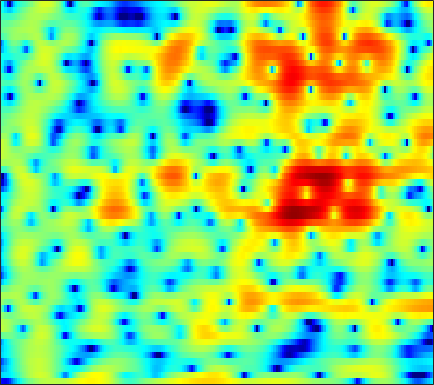

The data file committed next to this chart (first rows):
-16.193, -16.915, -17.386, -16.244, -14.511, -11.937, -9.5756, -8.029, -6.2485, -4.7358, -3.4204, -2.5544, -1.5375, -0.64673, -0.066859, 0.60957, 1.1721, 1.5252, 1.9127, 2.2071, 2.4082, 2.505, 2.5644, 2.5541
-7.13, -6.966, -6.744, -6.429, -6.079, -5.404, -4.514, -3.739, -2.632, -1.524, -0.4733, 0.2571, 1.133, 1.882, 2.358, 2.871, 3.238, 3.415, 3.512, 3.445, 3.2, 2.89, 2.29, 1.448
-10.46, -9.55, -8.238, -6.904, -5.931, -4.7, -3.548, -2.735, -1.719, -0.7843, 0.06766, 0.6458, 1.334, 1.913, 2.271, 2.639, 2.878, 2.967, 2.966, 2.827, 2.547, 2.246, 1.722, 1.067
-13.94, -12.21, -9.97, -7.939, -6.581, -4.957, -3.531, -2.574, -1.435, -0.4396, 0.4219, 0.9858, 1.627, 2.145, 2.452, 2.754, 2.934, 2.988, 2.953, 2.796, 2.516, 2.221, 1.715, 1.076
-7.292, -6.775, -5.966, -5.076, -4.38, -3.442, -2.525, -1.861, -1.023, -0.2504, 0.4413, 0.9013, 1.43, 1.857, 2.11, 2.357, 2.502, 2.543, 2.504, 2.363, 2.115, 1.859, 1.424, 0.8881
-8.087, -7.296, -6.164, -5.033, -4.217, -3.195, -2.26, -1.614, -0.8295, -0.1306, 0.4855, 0.8951, 1.373, 1.766, 2.004, 2.246, 2.394, 2.441, 2.409, 2.269, 2.021, 1.767, 1.343, 0.8345
-10.35, -8.135, -5.997, -4.439, -3.528, -2.548, -1.768, -1.274, -0.6966, -0.1752, 0.3246, 0.6954, 1.186, 1.655, 1.978, 2.346, 2.612, 2.728, 2.755, 2.632, 2.356, 2.047, 1.5, 0.8017
-1.486, -1.181, -0.8175, -0.6059, -0.5998, -0.8084, -1.27, -1.755, -2.487, -3.042, -3.039, -2.535, -1.37, -0.03191, 0.9097, 1.961, 2.74, 3.145, 3.45, 3.495, 3.279, 2.938, 2.231, 1.206
2.671, 2.452, 2.06, 1.527, 0.9953, 0.02032, -1.389, -2.853, -5.602, -9.623, -12.74, -10.08, -5.542, -2.388, -0.6939, 0.9356, 2.02, 2.557, 2.964, 3.047, 2.819, 2.466, 1.768, 0.8507
2.527, 2.255, 1.836, 1.389, 1.044, 0.5771, 0.1078, -0.2419, -0.6535, -0.9052, -0.8878, -0.6757, -0.1802, 0.4172, 0.8548, 1.354, 1.708, 1.837, 1.799, 1.494, 0.9372, 0.3791, -0.53, -1.596
1.147, 0.5415, -0.1778, -0.6351, -0.7274, -0.5337, -0.08966, 0.3022, 0.8187, 1.276, 1.687, 1.955, 2.253, 2.466, 2.577, 2.63, 2.563, 2.398, 1.992, 1.367, 0.5106, -0.3265, -1.796, -3.803
-1.14, -3.642, -8.931, -17.18, -11.73, -5.56, -2.203, -0.5352, 0.9997, 1.992, 2.607, 2.873, 3.039, 3.068, 3.038, 2.926, 2.757, 2.597, 2.339, 1.993, 1.46, 0.8708, -0.1857, -1.538
1.267, 0.3483, -0.6808, -1.2, -1.1, -0.4017, 0.5371, 1.142, 1.715, 1.968, 1.859, 1.541, 0.8169, -0.2025, -1.052, -1.966, -2.223, -1.864, -0.9847, -0.1122, 0.4805, 0.7342, 0.8579, 0.7298
1.8, 1.706, 1.665, 1.73, 1.817, 1.953, 2.08, 2.123, 2.026, 1.678, 0.9885, 0.1888, -1.418, -3.935, -6.734, -12.6, -14.79, -9.652, -5.08, -2.409, -0.742, 0.114, 0.8276, 1.109
-1.857, -1.406, -0.7995, -0.179, 0.2681, 0.7752, 1.144, 1.335, 1.452, 1.381, 1.107, 0.773, 0.1857, -0.4908, -0.9761, -1.454, -1.549, -1.32, -0.7778, -0.1584, 0.4392, 0.8189, 1.114, 1.184
-8.828, -7.273, -5.356, -3.738, -2.707, -1.538, -0.6069, -0.05934, 0.4896, 0.8505, 1.052, 1.108, 1.101, 1.033, 0.9553, 0.8703, 0.8412, 0.8527, 0.9066, 1.015, 1.141, 1.198, 1.224, 1.198
-14.27, -11.36, -8.289, -5.854, -4.374, -2.772, -1.476, -0.7013, 0.1001, 0.674, 1.051, 1.221, 1.314, 1.286, 1.212, 1.079, 0.921, 0.802, 0.6887, 0.6473, 0.6479, 0.6729, 0.768, 0.8747
-10.75, -8.954, -6.709, -4.725, -3.378, -1.84, -0.5955, 0.1621, 0.9485, 1.483, 1.769, 1.832, 1.721, 1.399, 1.047, 0.4431, -0.2438, -0.7483, -1.28, -1.573, -1.549, -1.315, -0.8231, -0.2767
-7.603, -6.104, -4.176, -2.448, -1.292, 0.0818, 1.214, 1.894, 2.575, 2.979, 3.096, 2.986, 2.558, 1.775, 0.9144, -0.6577, -2.793, -4.832, -8.048, -10.12, -8.617, -6.61, -4.379, -2.72
-6.867, -5.243, -3.286, -1.492, -0.2999, 1.061, 2.18, 2.851, 3.509, 3.885, 3.974, 3.837, 3.366, 2.533, 1.63, 0.03576, -2.128, -4.144, -7.058, -8.939, -8.27, -7.01, -5.758, -4.985
-8.442, -6.462, -4.135, -2.148, -0.8398, 0.6432, 1.824, 2.537, 3.247, 3.698, 3.899, 3.882, 3.646, 3.18, 2.694, 1.869, 0.8874, 0.1147, -0.9188, -1.886, -2.728, -3.44, -4.642, -6.418
-10.15, -7.827, -5.264, -3.147, -1.864, -0.4169, 0.7348, 1.411, 2.097, 2.562, 2.821, 2.899, 2.854, 2.668, 2.451, 2.061, 1.611, 1.224, 0.6465, 0.04979, -0.6548, -1.253, -2.079, -3.091
-7.641, -6.168, -4.451, -2.939, -1.964, -0.8968, -0.05376, 0.4283, 0.8996, 1.187, 1.312, 1.328, 1.279, 1.172, 1.071, 0.9412, 0.8209, 0.7211, 0.5923, 0.4368, 0.2342, 0.1017, -0.1218, -0.3264
-4.038, -3.414, -2.463, -1.623, -1.046, -0.3912, 0.05799, 0.268, 0.3528, 0.209, -0.1163, -0.4548, -0.925, -1.281, -1.391, -1.281, -0.9834, -0.6654, -0.2293, 0.1147, 0.4312, 0.5923, 0.7275, 0.8933
-2.175, -1.763, -1.027, -0.2664, 0.2392, 0.7986, 1.114, 1.154, 0.8748, 0.1608, -1.079, -2.42, -4.853, -7.555, -8.452, -6.771, -4.255, -2.678, -1.165, -0.1926, 0.4351, 0.6792, 0.921, 1.104
-5.045, -3.832, -2.046, -0.3026, 0.8049, 1.873, 2.549, 2.766, 2.654, 2.054, 0.8556, -0.4569, -2.897, -5.702, -6.673, -5.055, -2.681, -1.271, -0.1327, 0.429, 0.337, -0.00223, -0.6382, -1.431
-14.5, -9.404, -4.936, -2.038, -0.4494, 1.147, 2.23, 2.769, 3.186, 3.263, 3.071, 2.774, 2.304, 1.844, 1.616, 1.46, 1.444, 1.357, 1.051, 0.3449, -0.9306, -2.357, -5.568, -11.12
-5.712, -5.053, -3.953, -2.524, -1.562, -0.3107, 0.7587, 1.425, 2.128, 2.61, 2.904, 2.998, 3.015, 2.925, 2.787, 2.525, 2.156, 1.773, 1.127, 0.196, -0.9088, -1.997, -3.453, -4.94
-6.037, -5.818, -5.089, -3.981, -3.017, -1.744, -0.5156, 0.3212, 1.263, 2.01, 2.557, 2.84, 3.062, 3.124, 3.058, 2.839, 2.445, 2.084, 1.459, 0.7233, -0.1125, -0.7742, -1.575, -2.394
-12.66, -12.58, -10.17, -7.572, -5.633, -3.364, -1.48, -0.2776, 1.014, 2.028, 2.748, 3.139, 3.431, 3.51, 3.459, 3.223, 2.842, 2.457, 1.803, 1.06, 0.1279, -0.5421, -1.596, -2.423
-18.89, -18.57, -13.93, -9.537, -6.731, -3.671, -1.267, 0.1537, 1.643, 2.704, 3.403, 3.706, 3.885, 3.826, 3.662, 3.327, 2.888, 2.446, 1.771, 0.8528, -0.2579, -1.407, -3.221, -5.591
-19.89, -28.61, -13.33, -7.702, -4.665, -1.697, 0.4929, 1.71, 2.897, 3.589, 3.873, 3.821, 3.482, 2.905, 2.359, 1.671, 1.076, 0.7953, 0.4892, 0.1072, -0.5689, -1.392, -3.077, -5.662
-2.791, -3.195, -2.656, -1.344, -0.2775, 1.027, 2.067, 2.628, 3.07, 3.1, 2.707, 2.083, 0.7541, -1.252, -3.288, -6.504, -8.22, -6.99, -4.604, -2.773, -1.783, -1.311, -1.185, -1.098
2.001, 1.668, 1.535, 1.571, 1.696, 1.867, 2.006, 2.045, 1.916, 1.568, 0.8772, 0.141, -1.339, -3.428, -5.425, -8.559, -10.15, -8.886, -6.41, -4.316, -2.983, -2.211, -1.53, -0.9949
3.026, 2.744, 2.382, 2.064, 1.859, 1.629, 1.421, 1.27, 1.054, 0.7866, 0.4146, 0.04397, -0.5623, -1.282, -1.854, -2.516, -2.942, -3.039, -2.95, -2.773, -2.511, -2.408, -2.184, -2.045
3.232, 2.928, 2.4, 1.795, 1.299, 0.6771, 0.2079, 0.02303, 0.06738, 0.3107, 0.6474, 0.8337, 1.008, 1.004, 0.8939, 0.6397, 0.2895, -0.07293, -0.6164, -1.314, -2.072, -2.711, -3.517, -4.112
3.053, 2.825, 2.193, 1.072, -0.1816, -2.425, -4.925, -5.729, -4.102, -1.502, 0.5866, 1.752, 2.782, 3.354, 3.528, 3.441, 3.007, 2.47, 1.423, 0.02257, -1.94, -3.736, -6.932, -10.9
1.204, 1.476, 1.282, 0.402, -0.7673, -3.11, -6.189, -7.33, -4.823, -1.479, 1.004, 2.338, 3.538, 4.218, 4.429, 4.341, 3.842, 3.219, 2.004, 0.318, -1.871, -3.974, -7.232, -10.95
-0.7328, -0.1081, 0.3086, 0.3728, 0.2988, 0.08795, -0.001636, 0.1306, 0.6128, 1.371, 2.195, 2.739, 3.308, 3.623, 3.665, 3.464, 2.958, 2.349, 1.256, -0.199, -2.024, -3.588, -6.066, -8.815
-1.215, -0.7145, -0.2092, 0.1794, 0.4353, 0.7224, 1.027, 1.283, 1.659, 2.072, 2.464, 2.721, 2.971, 3.072, 3.029, 2.799, 2.353, 1.849, 0.9852, -0.1264, -1.52, -2.718, -4.574, -6.777
-1.602, -1.335, -0.9682, -0.6081, -0.3488, 0.03974, 0.4547, 0.7832, 1.234, 1.666, 2.06, 2.312, 2.554, 2.676, 2.681, 2.548, 2.253, 1.932, 1.35, 0.6037, -0.2794, -1.058, -2.162, -3.335
-2.542, -2.563, -2.553, -2.459, -2.289, -1.875, -1.286, -0.7674, -0.03304, 0.6712, 1.301, 1.694, 2.108, 2.385, 2.5, 2.533, 2.434, 2.286, 1.978, 1.561, 1.054, 0.6221, -0.03286, -0.7214
-4.104, -4.744, -5.795, -6.71, -6.917, -6.306, -4.859, -3.605, -2.021, -0.6679, 0.4003, 1.033, 1.669, 2.097, 2.295, 2.44, 2.475, 2.433, 2.334, 2.191, 1.98, 1.804, 1.506, 1.116
-4.955, -6.407, -9.397, -15.12, -28.04, -16.35, -9.117, -6.055, -3.279, -1.365, -0.0337, 0.6787, 1.308, 1.64, 1.74, 1.733, 1.651, 1.596, 1.596, 1.698, 1.875, 2.001, 2.149, 2.186
-3.283, -4, -5.144, -6.088, -6.352, -5.793, -4.381, -3.141, -1.614, -0.3741, 0.5152, 0.9145, 1.117, 0.9202, 0.5296, -0.2977, -1.295, -1.872, -2.042, -1.338, -0.1319, 0.7464, 1.725, 2.423
-1.844, -2.111, -2.45, -2.616, -2.547, -2.167, -1.508, -0.9097, -0.07651, 0.6458, 1.141, 1.303, 1.153, 0.4911, -0.4559, -2.561, -6.308, -11.84, -22.2, -7.952, -2.984, -0.749, 1.151, 2.311
-2.712, -3.399, -4.199, -4.734, -4.711, -4.015, -2.875, -1.931, -0.7351, 0.2408, 0.9349, 1.271, 1.403, 1.163, 0.7281, -0.1539, -1.249, -1.901, -2.089, -1.263, 0.04439, 1.002, 1.954, 2.491
-4.916, -6.726, -10.41, -16.22, -17.65, -11.44, -7.023, -4.764, -2.571, -0.9885, 0.1448, 0.7535, 1.349, 1.716, 1.884, 2.004, 2.06, 2.124, 2.275, 2.511, 2.734, 2.851, 2.881, 2.634
-4.897, -6.099, -8.048, -9.657, -9.801, -8.284, -6.175, -4.737, -3.164, -1.924, -0.951, -0.3512, 0.377, 1.063, 1.55, 2.155, 2.684, 3.001, 3.362, 3.592, 3.65, 3.557, 3.247, 2.653
-4.682, -5.019, -5.166, -5.018, -4.773, -4.301, -3.791, -3.458, -3.204, -3.166, -3.166, -3.035, -2.491, -1.438, -0.4683, 0.825, 1.96, 2.619, 3.283, 3.676, 3.829, 3.768, 3.475, 2.955
-9.165, -8.031, -5.928, -4.246, -3.352, -2.615, -2.36, -2.514, -3.287, -4.986, -8.144, -11.87, -13.18, -7.118, -3.839, -0.8335, 1.138, 2.162, 3.022, 3.467, 3.598, 3.555, 3.333, 2.987
-11.68, -8.587, -5.156, -2.929, -1.779, -0.8264, -0.4365, -0.5054, -1.06, -2.149, -3.697, -4.711, -4.757, -3.022, -1.407, 0.41, 1.673, 2.285, 2.637, 2.547, 2.086, 1.602, 0.9605, 0.5405
-2.649, -2.242, -1.448, -0.5765, 0.01048, 0.6157, 1.009, 1.16, 1.187, 1.1, 0.9861, 0.9599, 1.097, 1.4, 1.69, 2.015, 2.131, 1.997, 1.46, 0.3803, -1.395, -3.375, -7.064, -10.46
-1.137, -0.8803, -0.5111, -0.09477, 0.206, 0.5961, 0.9351, 1.16, 1.41, 1.607, 1.785, 1.896, 2.031, 2.126, 2.146, 2.072, 1.812, 1.435, 0.6491, -0.5575, -2.28, -3.926, -6.537, -8.353
-1.641, -1.495, -1.286, -1.056, -0.8499, -0.5227, -0.1604, 0.1257, 0.5173, 0.8906, 1.229, 1.456, 1.696, 1.866, 1.927, 1.905, 1.743, 1.529, 1.075, 0.4604, -0.2892, -0.8823, -1.589, -2.05
-2.795, -2.944, -3.101, -3.142, -3.024, -2.683, -2.135, -1.655, -0.9819, -0.3219, 0.2692, 0.6701, 1.134, 1.515, 1.746, 1.96, 2.068, 2.078, 1.994, 1.8, 1.513, 1.24, 0.8531, 0.45
-4.196, -5.065, -6.473, -7.657, -7.912, -7.087, -5.532, -4.339, -2.962, -1.857, -0.951, -0.3765, 0.3211, 0.9537, 1.398, 1.94, 2.395, 2.652, 2.899, 3.003, 2.968, 2.853, 2.563, 2.119
-4.112, -5.802, -9.427, -16.73, -25.76, -13.27, -8.244, -6.118, -4.37, -3.362, -2.733, -2.331, -1.687, -0.814, -0.0385, 1.041, 2.038, 2.67, 3.322, 3.753, 3.955, 3.968, 3.775, 3.348
